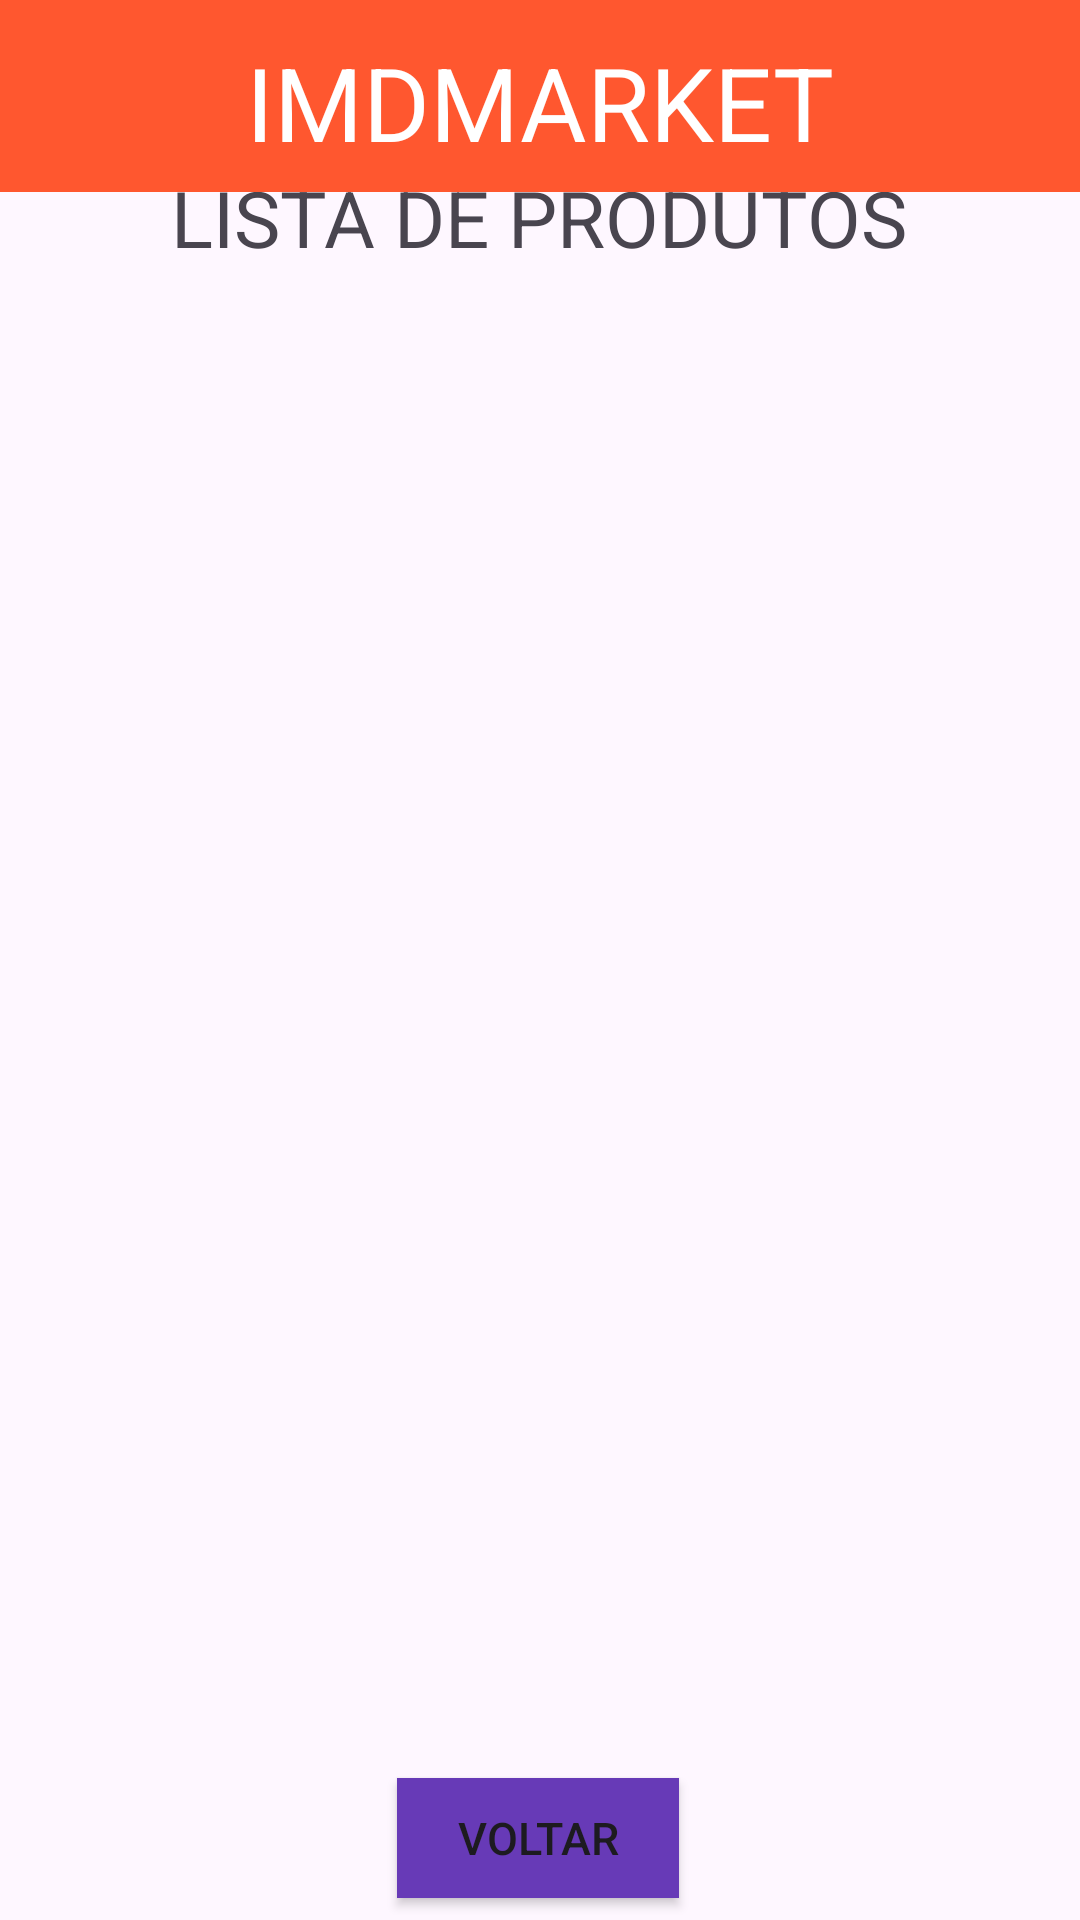

Reconstruct the res/layout file that produces this screen, plus the resources it refers to.
<!-- AndroidManifest.xml: application theme Theme.Imdmarketandroid -->
<!-- res/layout/activity_listar.xml -->
<?xml version="1.0" encoding="utf-8"?>
<androidx.constraintlayout.widget.ConstraintLayout xmlns:android="http://schemas.android.com/apk/res/android"
    xmlns:app="http://schemas.android.com/apk/res-auto"
    xmlns:tools="http://schemas.android.com/tools"
    android:layout_width="match_parent"
    android:layout_height="match_parent"
    tools:context=".activities.CadastrarActivity">

    <Button
        android:id="@+id/btnVoltar"
        android:layout_width="94dp"
        android:layout_height="40dp"
        android:layout_marginTop="48dp"
        android:background="#FFFFFF"
        android:text="@string/btn_voltar"
        android:textSize="15dp"
        app:backgroundTint="@color/purple"
        app:layout_constraintBottom_toBottomOf="parent"
        app:layout_constraintEnd_toEndOf="parent"
        app:layout_constraintHorizontal_bias="0.498"
        app:layout_constraintStart_toStartOf="parent"
        app:layout_constraintTop_toTopOf="parent"
        app:layout_constraintVertical_bias="0.987" />

    <TextView
        android:id="@+id/textView14"
        android:layout_width="wrap_content"
        android:layout_height="wrap_content"
        android:text="@string/titulo_listar"
        android:textSize="26sp"
        app:layout_constraintBottom_toBottomOf="parent"
        app:layout_constraintEnd_toEndOf="parent"
        app:layout_constraintHorizontal_bias="0.496"
        app:layout_constraintStart_toStartOf="parent"
        app:layout_constraintTop_toTopOf="parent"
        app:layout_constraintVertical_bias="0.091" />

    <com.google.android.material.appbar.MaterialToolbar
        android:id="@+id/materialToolbar"
        android:layout_width="409dp"
        android:layout_height="wrap_content"
        android:layout_marginBottom="72dp"
        android:background="@color/orange"
        android:minHeight="?attr/actionBarSize"
        android:theme="?attr/actionBarTheme"
        app:layout_constraintEnd_toEndOf="parent"
        app:layout_constraintStart_toStartOf="parent"
        app:layout_constraintTop_toTopOf="parent"
        app:layout_constraintVertical_bias="0.0" />

    <TextView
        android:id="@+id/textView7"
        android:layout_width="wrap_content"
        android:layout_height="wrap_content"
        android:layout_marginTop="4dp"
        android:text="@string/titulo"
        android:textColor="#FFFFFF"
        android:textSize="34sp"
        app:layout_constraintBottom_toBottomOf="@+id/materialToolbar"
        app:layout_constraintEnd_toEndOf="parent"
        app:layout_constraintStart_toStartOf="parent"
        app:layout_constraintTop_toTopOf="parent" />

    <ListView
        android:id="@+id/lista"
        android:layout_width="321dp"
        android:layout_height="557dp"
        android:layout_marginBottom="57dp"
        app:layout_constraintBottom_toBottomOf="parent"
        app:layout_constraintEnd_toEndOf="parent"
        app:layout_constraintStart_toStartOf="parent"
        app:layout_constraintTop_toBottomOf="@+id/materialToolbar"
        app:layout_constraintVertical_bias="0.641" />

</androidx.constraintlayout.widget.ConstraintLayout>
<!-- resources referenced by this layout -->
<resources>
  <color name="orange">#FF572F</color>
  <color name="purple">#673AB7</color>
  <string name="btn_voltar">Voltar</string>
  <string name="titulo">IMDMARKET</string>
  <string name="titulo_listar">LISTA DE PRODUTOS</string>
  <style name="Theme.Imdmarketandroid" parent="Base.Theme.Imdmarketandroid" />
  <style name="Base.Theme.Imdmarketandroid" parent="Theme.Material3.DayNight.NoActionBar">
          
          
      </style>
</resources>
